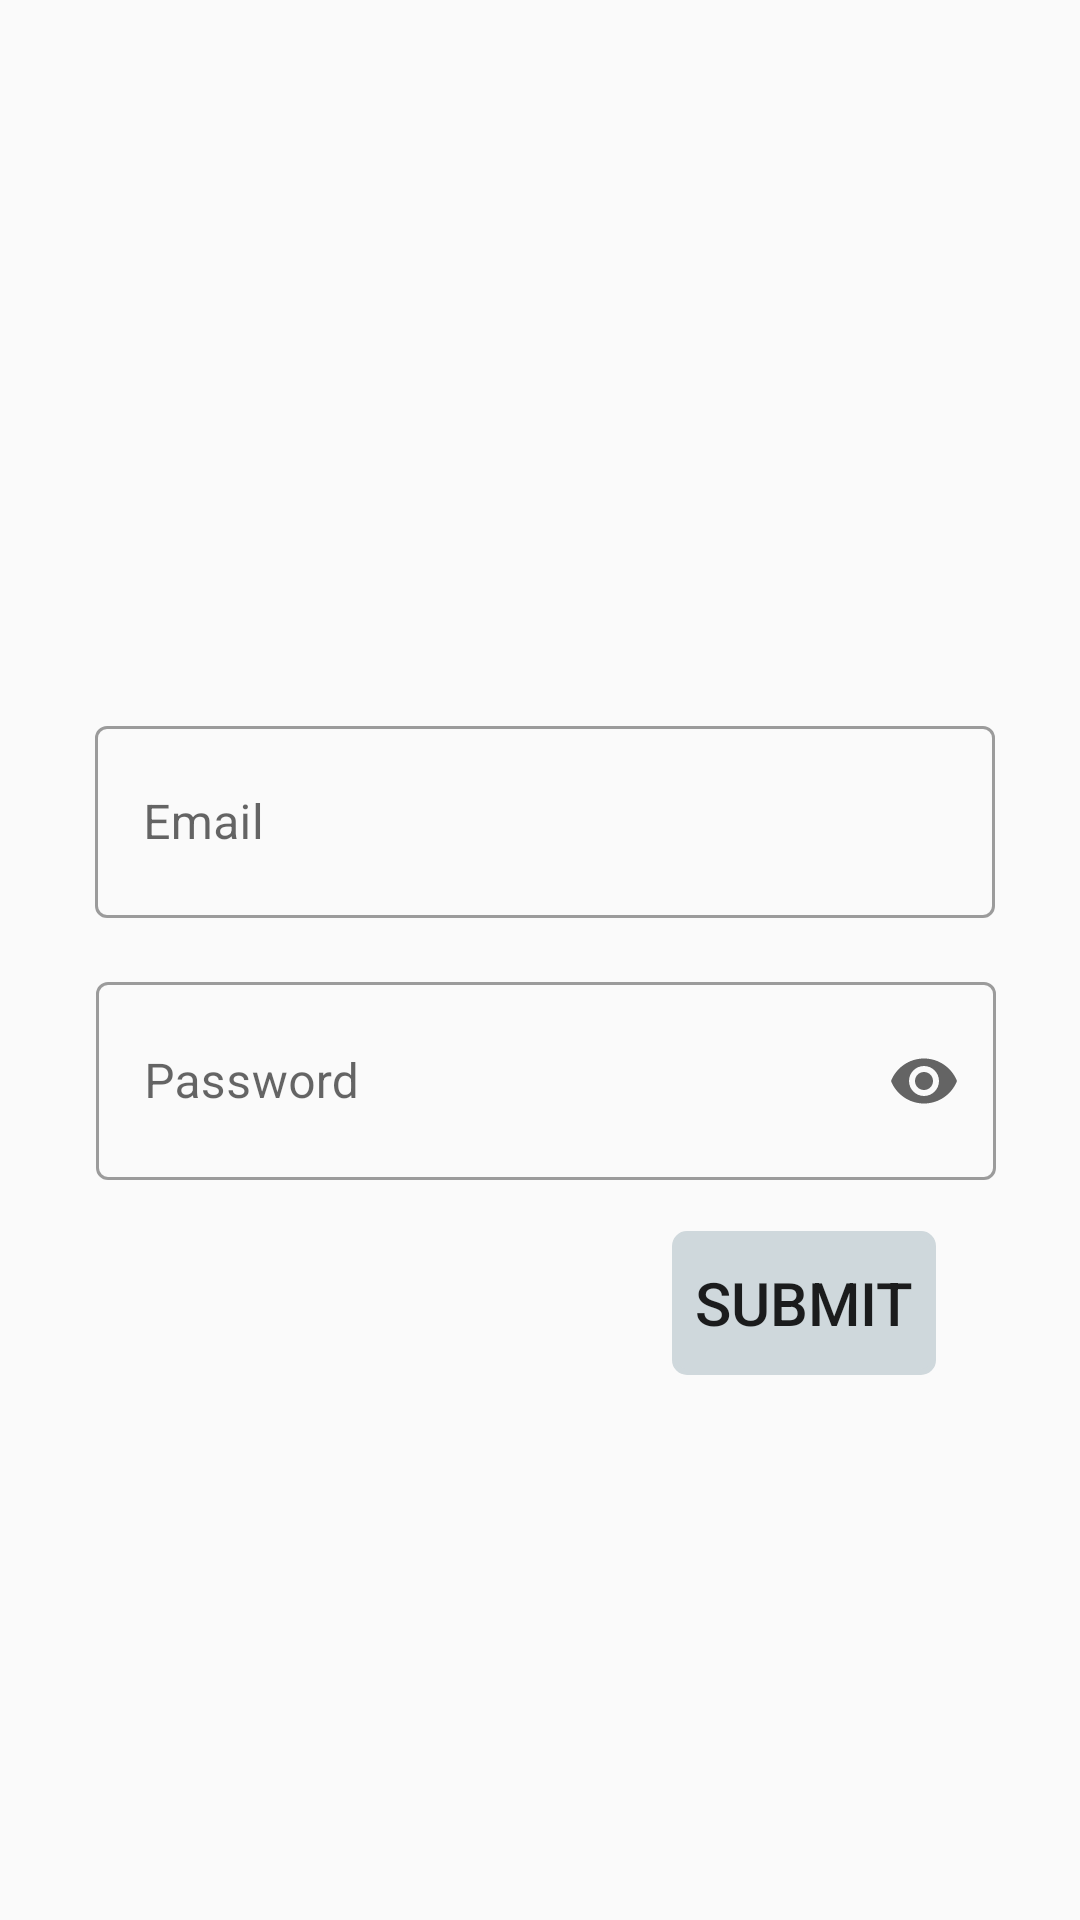

Layout XML and referenced resources for this Android screen:
<!-- AndroidManifest.xml: application theme Theme.Myteam -->
<!-- res/layout/activity_register.xml -->
<?xml version="1.0" encoding="utf-8"?>
<androidx.constraintlayout.widget.ConstraintLayout xmlns:android="http://schemas.android.com/apk/res/android"
    xmlns:app="http://schemas.android.com/apk/res-auto"
    xmlns:tools="http://schemas.android.com/tools"
    android:layout_width="match_parent"
    android:layout_height="match_parent"
    tools:context=".register">





































    
    <com.google.android.material.textfield.TextInputLayout
        android:id="@+id/register_email"
        android:layout_width="300dp"
        android:layout_height="88dp"
        android:hint="@string/register_email"
        app:boxBackgroundMode="outline"
        app:endIconMode="clear_text"
        style="@style/Widget.MaterialComponents.TextInputLayout.OutlinedBox"
        app:layout_constraintBottom_toBottomOf="parent"
        app:layout_constraintEnd_toEndOf="parent"
        app:layout_constraintHorizontal_bias="0.528"
        app:layout_constraintStart_toStartOf="parent"
        app:layout_constraintTop_toTopOf="parent"
        app:layout_constraintVertical_bias="0.429"
        app:startIconDrawable="@drawable/ic_email">

        <com.google.android.material.textfield.TextInputEditText
            android:layout_width="match_parent"
            android:layout_height="64dp"
            android:inputType="textEmailAddress"/>

    </com.google.android.material.textfield.TextInputLayout>

    

    <com.google.android.material.textfield.TextInputLayout
        android:id="@+id/register_pwd"
        style="@style/Widget.MaterialComponents.TextInputLayout.OutlinedBox"
        android:layout_width="300dp"
        android:layout_height="wrap_content"
        android:hint="@string/register_pwd"
        app:boxBackgroundMode="outline"
        app:endIconMode="password_toggle"
        app:layout_constraintBottom_toBottomOf="parent"
        app:layout_constraintEnd_toEndOf="parent"
        app:layout_constraintHorizontal_bias="0.531"
        app:layout_constraintStart_toStartOf="parent"
        app:layout_constraintTop_toTopOf="parent"
        app:layout_constraintVertical_bias="0.566"
        app:startIconDrawable="@drawable/ic_padlock">

        <com.google.android.material.textfield.TextInputEditText
            android:layout_width="match_parent"
            android:layout_height="66dp"
            android:inputType="textPassword" />

    </com.google.android.material.textfield.TextInputLayout>

    <Button
        android:id="@+id/button5"
        android:layout_width="wrap_content"
        android:layout_height="wrap_content"
        android:background="@drawable/login_textstyle"
        android:backgroundTint="@color/teal_200"
        android:text="@string/register_submit"
        android:textSize="20dp"
        app:layout_constraintBottom_toBottomOf="parent"
        app:layout_constraintEnd_toEndOf="parent"
        app:layout_constraintHorizontal_bias="0.823"
        app:layout_constraintStart_toStartOf="parent"
        app:layout_constraintTop_toTopOf="parent"
        app:layout_constraintVertical_bias="0.693" />

    <ImageView
        android:id="@+id/imageView6"
        android:layout_width="179dp"
        android:layout_height="153dp"
        android:layout_marginStart="116dp"
        android:layout_marginTop="56dp"
        android:layout_marginEnd="116dp"
        app:layout_constraintEnd_toEndOf="parent"
        app:layout_constraintHorizontal_bias="0.0"
        app:layout_constraintStart_toStartOf="parent"
        app:layout_constraintTop_toTopOf="parent"
        app:srcCompat="@drawable/ic_baseline_account_circle_24" />

</androidx.constraintlayout.widget.ConstraintLayout>
<!-- resources referenced by this layout -->
<resources>
  <color name="teal_200">#cfd8dc</color>
  <!-- drawable ic_baseline_account_circle_24 (drawable) -->
  <vector android:height="24dp" android:tint="#090404"
      android:viewportHeight="24" android:viewportWidth="24"
      android:width="24dp" xmlns:android="http://schemas.android.com/apk/res/android">
      <path android:fillColor="@android:color/white" android:pathData="M12,2C6.48,2 2,6.48 2,12s4.48,10 10,10 10,-4.48 10,-10S17.52,2 12,2zM12,5c1.66,0 3,1.34 3,3s-1.34,3 -3,3 -3,-1.34 -3,-3 1.34,-3 3,-3zM12,19.2c-2.5,0 -4.71,-1.28 -6,-3.22 0.03,-1.99 4,-3.08 6,-3.08 1.99,0 5.97,1.09 6,3.08 -1.29,1.94 -3.5,3.22 -6,3.22z"/>
  </vector>
  <!-- drawable login_textstyle (drawable) -->
  <?xml version="1.0" encoding="utf-8"?>
  <shape xmlns:android="http://schemas.android.com/apk/res/android"
      android:shape="rectangle">
          <stroke
              android:width="2dp"
              android:color="@color/black"/>
      <corners
          android:radius="4dp"/>
  </shape>
  <string name="register_email">Email</string>
  <string name="register_pwd">Password</string>
  <string name="register_submit">Submit</string>
  <style name="Theme.Myteam" parent="Theme.MaterialComponents.Light.DarkActionBar.Bridge">
  
          
          <item name="colorPrimary">@color/purple_500</item>
          <item name="colorPrimaryVariant">@color/purple_700</item>
          <item name="colorOnPrimary">@color/black</item>
          
          <item name="colorSecondary">@color/teal_200</item>
          <item name="colorSecondaryVariant">@color/teal_700</item>
          <item name="colorOnSecondary">@color/black</item>
          
          <item name="android:statusBarColor" tools:targetApi="l">?attr/colorPrimaryVariant</item>
          
      </style>
  <color name="black">#FF000000</color>
  <color name="purple_500">#c2c2c2</color>
  <color name="purple_700">#f5f5f5</color>s
  <color name="teal_700">#9ea7aa</color>
</resources>
